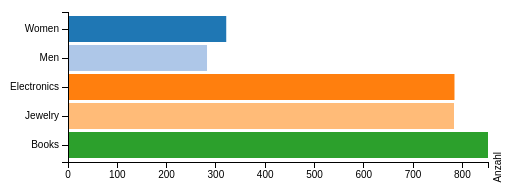
D3 v3 page, settled after 360 driven frames (6 s of simulated time); the page loaded 1 data file(s).


// ── js/balken.js
$(function () {
    // Größen festlegen
    var margin = {
        top: 20,
        right: 20,
        bottom: 30,
        left: 60
    };
    var width = 500 - margin.left - margin.right;
    var height = 200 - margin.top - margin.bottom;
    var color = d3.scale.category20();

    // Dataset als CSV laden
    d3.csv('dataset.csv', function (data) {
        // zunächst das Dataset auf Product Category gruppieren (Methode: SUM)
        // Geschieht per map/reduce
        var maps = _.map(data, function (item) {
            return {
                "Product Group": item["Product Group"],
                Count: item.Count
            };
        });
        var reduced = _.reduce(maps, function (result, n, key) {
            result[n["Product Group"]] = (result[n["Product Group"]] || 0) + parseInt(n.Count);
            return result;
        }, {});
        // Zum Schluss wieder das originale Format herstellen
        var data = _.map(reduced, function (value, group) {
            return {
                "Product Group": group,
                Count: value
            };
        });

        // Maximaler Einzelwert aus den Daten ermitteln
        var max = _.reduce(data, function (result, value) { return (value.Count > result) ? value.Count : result; }, 0);

        // Hier eine lineare Skala erstellen. Mit dieser lassen sich dann später die Werte aus dem Datensatz in Abstände umrechnen
        var x = d3.scale.linear()
            .domain([0, max])
            .range([0, width]);

        var y = d3.scale.ordinal()
            .domain(_.map(data, 'Product Group'))
            .rangeRoundBands([0, height], .1);

        // Das SVG erstelltn
        var svg = d3.select('#chart')
            .append('svg')
            .attr('width', width + margin.left + margin.right)
            .attr('height', height + margin.top + margin.bottom)
            .append("g")
            .attr("transform", "translate(" + margin.left + "," + margin.top + ")");

        // Für jedes Element aus den Daten ein G(roup)-Element erstellen
        var bar = svg.selectAll("g")
            .data(data)
            .enter()
            .append("g")
            .attr("transform", function (d, i) {
                return "translate(0," + y(d["Product Group"]) + ")";
            });

        // Jetzt jedes Element
        bar.append("rect")
            .attr("width", function (d) { return x(d.Count); })
            .attr("height", y.rangeBand())
            .attr('fill', function (d) { return color(d["Product Group"]); });

        // Um die Balken noch ein paar Achsen zeichnen
        // Zunächst die X-Achse mit der X-Skalierung
        var xAxis = d3.svg.axis()
            .scale(x)
            .orient("bottom");

        svg.append("g")
            .attr("class", "x axis")
            .attr("transform", "translate(0," + height + ")")
            .call(xAxis) // Ab hier dann die Achse beschriften
            .append("text")
            .attr("transform", "translate(" + width + ", -10) rotate(-90)")
            .attr("y", 6)
            .attr("dy", ".71em")
            .style("text-anchor", "end")
            .text("Anzahl");

        // Dann die y-Achse mit der Y-Skalierung
        var yAxis = d3.svg.axis()
            .scale(y)
            .orient("left");

        svg.append("g")
            .attr("class", "x axis")
            .call(yAxis);



    });
});

### data: dataset.csv
Product Group, Product Category, Count
Women, Maternity, 82
Women, Dresses, 90
Women, Fragrances, 76
Women, Swimwear, 73
Men, Shirts, 71
Men, Accessories, 69
Men, Sports-Apparel, 70
Men, Pants, 72
Electronics, Wireless, 77
Electronics, Portable, 83
Electronics, Memory, 69
Electronics, Camcorders, 84
Electronics, Scanners, 67
Electronics, Monitors, 76
Electronics, Cameras, 81
Electronics, Stereo, 66
Electronics, Dvd/Vcr Players, 97
Electronics, Disk Drives, 84
Jewelry, Earrings, 78
Jewelry, Pendants, 84
Jewelry, Gold, 66
Jewelry, Loose Stones, 83
Jewelry, Bracelets, 89
Jewelry, Jewelry Boxes, 63
Jewelry, Rings, 75
Jewelry, Diamonds, 79
Jewelry, Womens Watch, 82
Jewelry, Mens Watch, 84
Books, Parenting, 83
Books, Computers, 87
Books, Cooking, 89
Books, Reference, 80
Books, Science, 85
Books, Romance, 79
Books, Mystery, 86
Books, Fiction, 78
Books, Sports, 98
Books, Business, 87